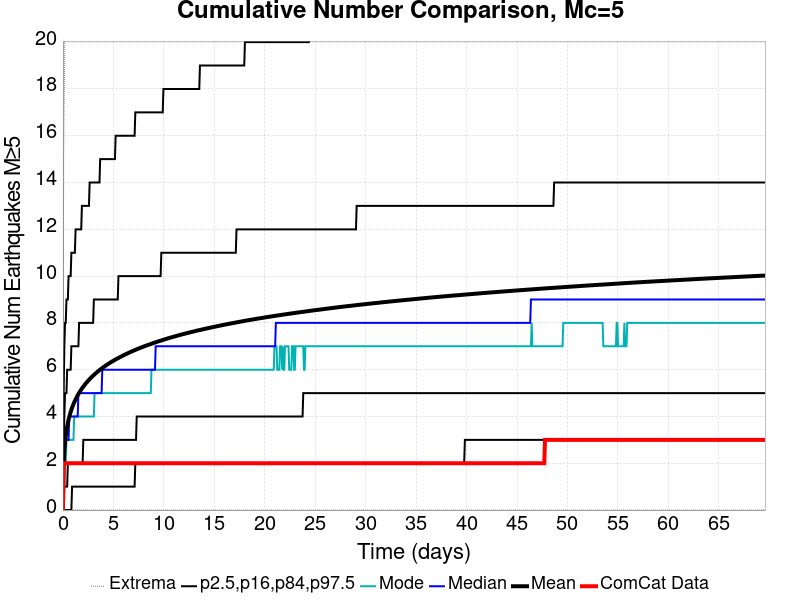

The table this chart was drawn from, first rows:
Time (days), ComCat Data, Simulation Mean, Simulation Median, Simulation Mode, Simulation Minimum, Simulation Maximum, 2.5 %-ile, 16 %-ile, 84 %-ile, 97.5 %-ile
0.0, 0.0, 0.0, 0.0, 0.0, 0.0, 0.0, 0.0, 0.0, 0.0, 0.0
0.06965, 2.0, 1.956, 2.0, 1.0, 0.0, 15.0, 0.0, 1.0, 3.0, 5.0
0.1393, 2.0, 2.539, 2.0, 2.0, 0.0, 18.0, 0.0, 1.0, 4.0, 7.0
0.2089, 2.0, 2.905, 3.0, 2.0, 0.0, 21.0, 0.0, 1.0, 5.0, 8.0
0.2786, 2.0, 3.172, 3.0, 2.0, 0.0, 25.0, 0.0, 1.0, 5.0, 8.0
0.3482, 2.0, 3.386, 3.0, 3.0, 0.0, 25.0, 0.0, 1.0, 5.0, 9.0
0.4179, 2.0, 3.567, 3.0, 3.0, 0.0, 25.0, 0.0, 1.0, 6.0, 9.0
0.4875, 2.0, 3.72, 3.0, 3.0, 0.0, 26.0, 0.0, 2.0, 6.0, 9.0
0.5572, 2.0, 3.858, 3.0, 3.0, 0.0, 26.0, 0.0, 2.0, 6.0, 10.0
0.6268, 2.0, 3.981, 4.0, 3.0, 0.0, 27.0, 0.0, 2.0, 6.0, 10.0
0.6965, 2.0, 4.091, 4.0, 3.0, 0.0, 27.0, 0.0, 2.0, 6.0, 10.0
0.7661, 2.0, 4.193, 4.0, 3.0, 0.0, 31.0, 0.0, 2.0, 6.0, 10.0
0.8358, 2.0, 4.287, 4.0, 3.0, 0.0, 31.0, 0.0, 2.0, 7.0, 11.0
0.9054, 2.0, 4.372, 4.0, 3.0, 0.0, 31.0, 1.0, 2.0, 7.0, 11.0
0.9751, 2.0, 4.454, 4.0, 3.0, 0.0, 32.0, 1.0, 2.0, 7.0, 11.0
1.045, 2.0, 4.529, 4.0, 3.0, 0.0, 33.0, 1.0, 2.0, 7.0, 11.0
1.114, 2.0, 4.599, 4.0, 4.0, 0.0, 34.0, 1.0, 2.0, 7.0, 11.0
1.184, 2.0, 4.666, 4.0, 4.0, 0.0, 34.0, 1.0, 2.0, 7.0, 11.0
1.254, 2.0, 4.73, 4.0, 4.0, 0.0, 34.0, 1.0, 2.0, 7.0, 12.0
1.323, 2.0, 4.791, 4.0, 4.0, 0.0, 34.0, 1.0, 2.0, 7.0, 12.0
1.393, 2.0, 4.848, 4.0, 4.0, 0.0, 34.0, 1.0, 2.0, 7.0, 12.0
1.463, 2.0, 4.903, 4.0, 4.0, 0.0, 34.0, 1.0, 2.0, 7.0, 12.0
1.532, 2.0, 4.956, 5.0, 4.0, 0.0, 34.0, 1.0, 2.0, 7.0, 12.0
1.602, 2.0, 5.007, 5.0, 4.0, 0.0, 34.0, 1.0, 2.0, 8.0, 12.0
1.672, 2.0, 5.057, 5.0, 4.0, 0.0, 35.0, 1.0, 2.0, 8.0, 12.0
1.741, 2.0, 5.104, 5.0, 4.0, 0.0, 35.0, 1.0, 2.0, 8.0, 12.0
1.811, 2.0, 5.149, 5.0, 4.0, 0.0, 36.0, 1.0, 2.0, 8.0, 12.0
1.881, 2.0, 5.193, 5.0, 4.0, 0.0, 36.0, 1.0, 2.0, 8.0, 13.0
1.95, 2.0, 5.235, 5.0, 4.0, 0.0, 36.0, 1.0, 2.0, 8.0, 13.0
2.02, 2.0, 5.277, 5.0, 4.0, 0.0, 36.0, 1.0, 3.0, 8.0, 13.0
2.089, 2.0, 5.317, 5.0, 4.0, 0.0, 37.0, 1.0, 3.0, 8.0, 13.0
2.159, 2.0, 5.355, 5.0, 4.0, 0.0, 37.0, 1.0, 3.0, 8.0, 13.0
2.229, 2.0, 5.393, 5.0, 4.0, 0.0, 37.0, 1.0, 3.0, 8.0, 13.0
2.298, 2.0, 5.43, 5.0, 4.0, 0.0, 37.0, 1.0, 3.0, 8.0, 13.0
2.368, 2.0, 5.465, 5.0, 4.0, 0.0, 37.0, 1.0, 3.0, 8.0, 13.0
2.438, 2.0, 5.499, 5.0, 4.0, 0.0, 37.0, 1.0, 3.0, 8.0, 13.0
2.507, 2.0, 5.532, 5.0, 4.0, 0.0, 37.0, 1.0, 3.0, 8.0, 13.0
2.577, 2.0, 5.566, 5.0, 4.0, 0.0, 37.0, 1.0, 3.0, 8.0, 13.0
2.647, 2.0, 5.598, 5.0, 4.0, 0.0, 37.0, 1.0, 3.0, 8.0, 14.0
2.716, 2.0, 5.63, 5.0, 4.0, 0.0, 39.0, 1.0, 3.0, 8.0, 14.0
2.786, 2.0, 5.66, 5.0, 4.0, 0.0, 39.0, 1.0, 3.0, 8.0, 14.0
2.856, 2.0, 5.69, 5.0, 4.0, 0.0, 41.0, 1.0, 3.0, 8.0, 14.0
2.925, 2.0, 5.719, 5.0, 4.0, 0.0, 42.0, 1.0, 3.0, 8.0, 14.0
2.995, 2.0, 5.747, 5.0, 4.0, 0.0, 42.0, 1.0, 3.0, 8.0, 14.0
3.065, 2.0, 5.774, 5.0, 4.0, 0.0, 42.0, 1.0, 3.0, 9.0, 14.0
3.134, 2.0, 5.802, 5.0, 5.0, 0.0, 42.0, 1.0, 3.0, 9.0, 14.0
3.204, 2.0, 5.828, 5.0, 5.0, 0.0, 42.0, 1.0, 3.0, 9.0, 14.0
3.274, 2.0, 5.855, 5.0, 5.0, 0.0, 42.0, 1.0, 3.0, 9.0, 14.0
3.343, 2.0, 5.881, 5.0, 5.0, 0.0, 42.0, 1.0, 3.0, 9.0, 14.0
3.413, 2.0, 5.906, 5.0, 5.0, 0.0, 43.0, 1.0, 3.0, 9.0, 14.0
3.482, 2.0, 5.931, 5.0, 5.0, 0.0, 43.0, 1.0, 3.0, 9.0, 14.0
3.552, 2.0, 5.956, 5.0, 5.0, 0.0, 43.0, 1.0, 3.0, 9.0, 14.0
3.622, 2.0, 5.98, 5.0, 5.0, 0.0, 44.0, 1.0, 3.0, 9.0, 14.0
3.691, 2.0, 6.004, 5.0, 5.0, 0.0, 44.0, 1.0, 3.0, 9.0, 15.0
3.761, 2.0, 6.026, 5.0, 5.0, 0.0, 44.0, 1.0, 3.0, 9.0, 15.0
3.831, 2.0, 6.049, 5.0, 5.0, 0.0, 44.0, 1.0, 3.0, 9.0, 15.0
3.9, 2.0, 6.071, 6.0, 5.0, 0.0, 44.0, 1.0, 3.0, 9.0, 15.0
3.97, 2.0, 6.094, 6.0, 5.0, 0.0, 44.0, 1.0, 3.0, 9.0, 15.0
4.04, 2.0, 6.114, 6.0, 5.0, 0.0, 44.0, 1.0, 3.0, 9.0, 15.0
4.109, 2.0, 6.136, 6.0, 5.0, 0.0, 44.0, 1.0, 3.0, 9.0, 15.0
... 940 more rows
